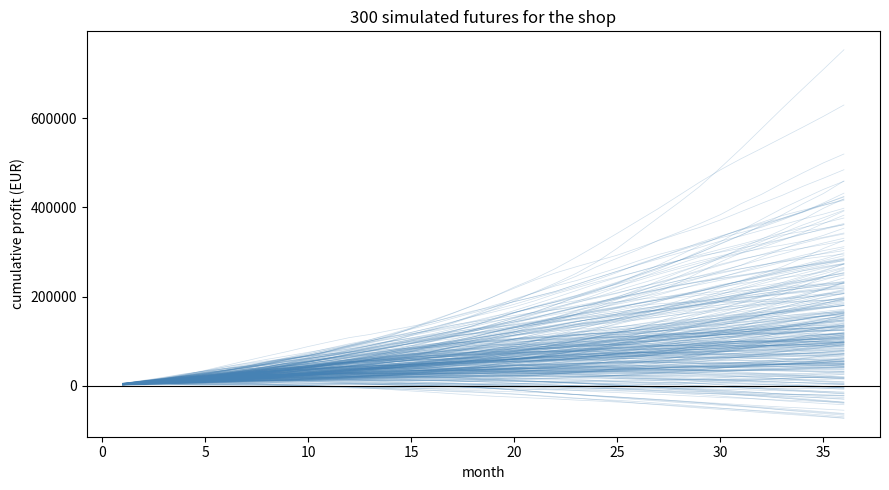

Here is the Python script that generated this plot:
import argparse

import numpy as np
import matplotlib.pyplot as plt

parser = argparse.ArgumentParser(description="Monte Carlo simulation of shop earnings")
parser.add_argument("--r0", type=float, default=20_000, help="starting monthly revenue (EUR)")
parser.add_argument("--mu", type=float, default=0.05, help="expected annual revenue growth")
parser.add_argument("--sigma", type=float, default=0.25, help="annual revenue volatility")
parser.add_argument("--months", type=int, default=36, help="number of months to simulate")
parser.add_argument("--n-sims", type=int, default=10_000, help="number of simulated paths")
parser.add_argument("--fixed-costs", type=float, default=8_000, help="fixed costs per month (EUR)")
parser.add_argument("--cogs-ratio", type=float, default=0.45, help="cost of goods sold as a share of revenue")
parser.add_argument("--seed", type=int, default=42, help="random seed")
args = parser.parse_args()

rng = np.random.default_rng(args.seed)

r0 = args.r0
mu = args.mu
sigma = args.sigma
months = args.months
n_sims = args.n_sims

fixed_costs = args.fixed_costs
cogs_ratio = args.cogs_ratio

mu_m = mu / 12
sigma_m = sigma / np.sqrt(12)

# the -0.5*sigma^2 keeps average growth at mu instead of drifting above it
shocks = rng.normal(mu_m - 0.5 * sigma_m**2, sigma_m, (n_sims, months))
revenue = r0 * np.exp(np.cumsum(shocks, axis=1))

profit = revenue * (1 - cogs_ratio) - fixed_costs
cum_profit = profit.cumsum(axis=1)

final = cum_profit[:, -1]
p05, p50, p95 = np.percentile(final, [5, 50, 95])

print(f"cumulative profit after {months} months, {n_sims:,} simulations")
print(f"  median           {p50:>10,.0f}")
print(f"  5th percentile   {p05:>10,.0f}")
print(f"  95th percentile  {p95:>10,.0f}")
print(f"  ends in the red          {(final < 0).mean():.1%}")
print(f"  has a loss-making month  {(profit < 0).any(axis=1).mean():.1%}")

n_plot = min(300, n_sims)
t = np.arange(1, months + 1)

plt.figure(figsize=(9, 5))
plt.plot(t, cum_profit[:n_plot].T, color="steelblue", lw=0.5, alpha=0.25)
plt.axhline(0, color="black", lw=0.8)
plt.xlabel("month")
plt.ylabel("cumulative profit (EUR)")
plt.title(f"{n_plot} simulated futures for the shop")
plt.tight_layout()
plt.savefig("shop_earnings_paths.png", dpi=150)

plt.show()
